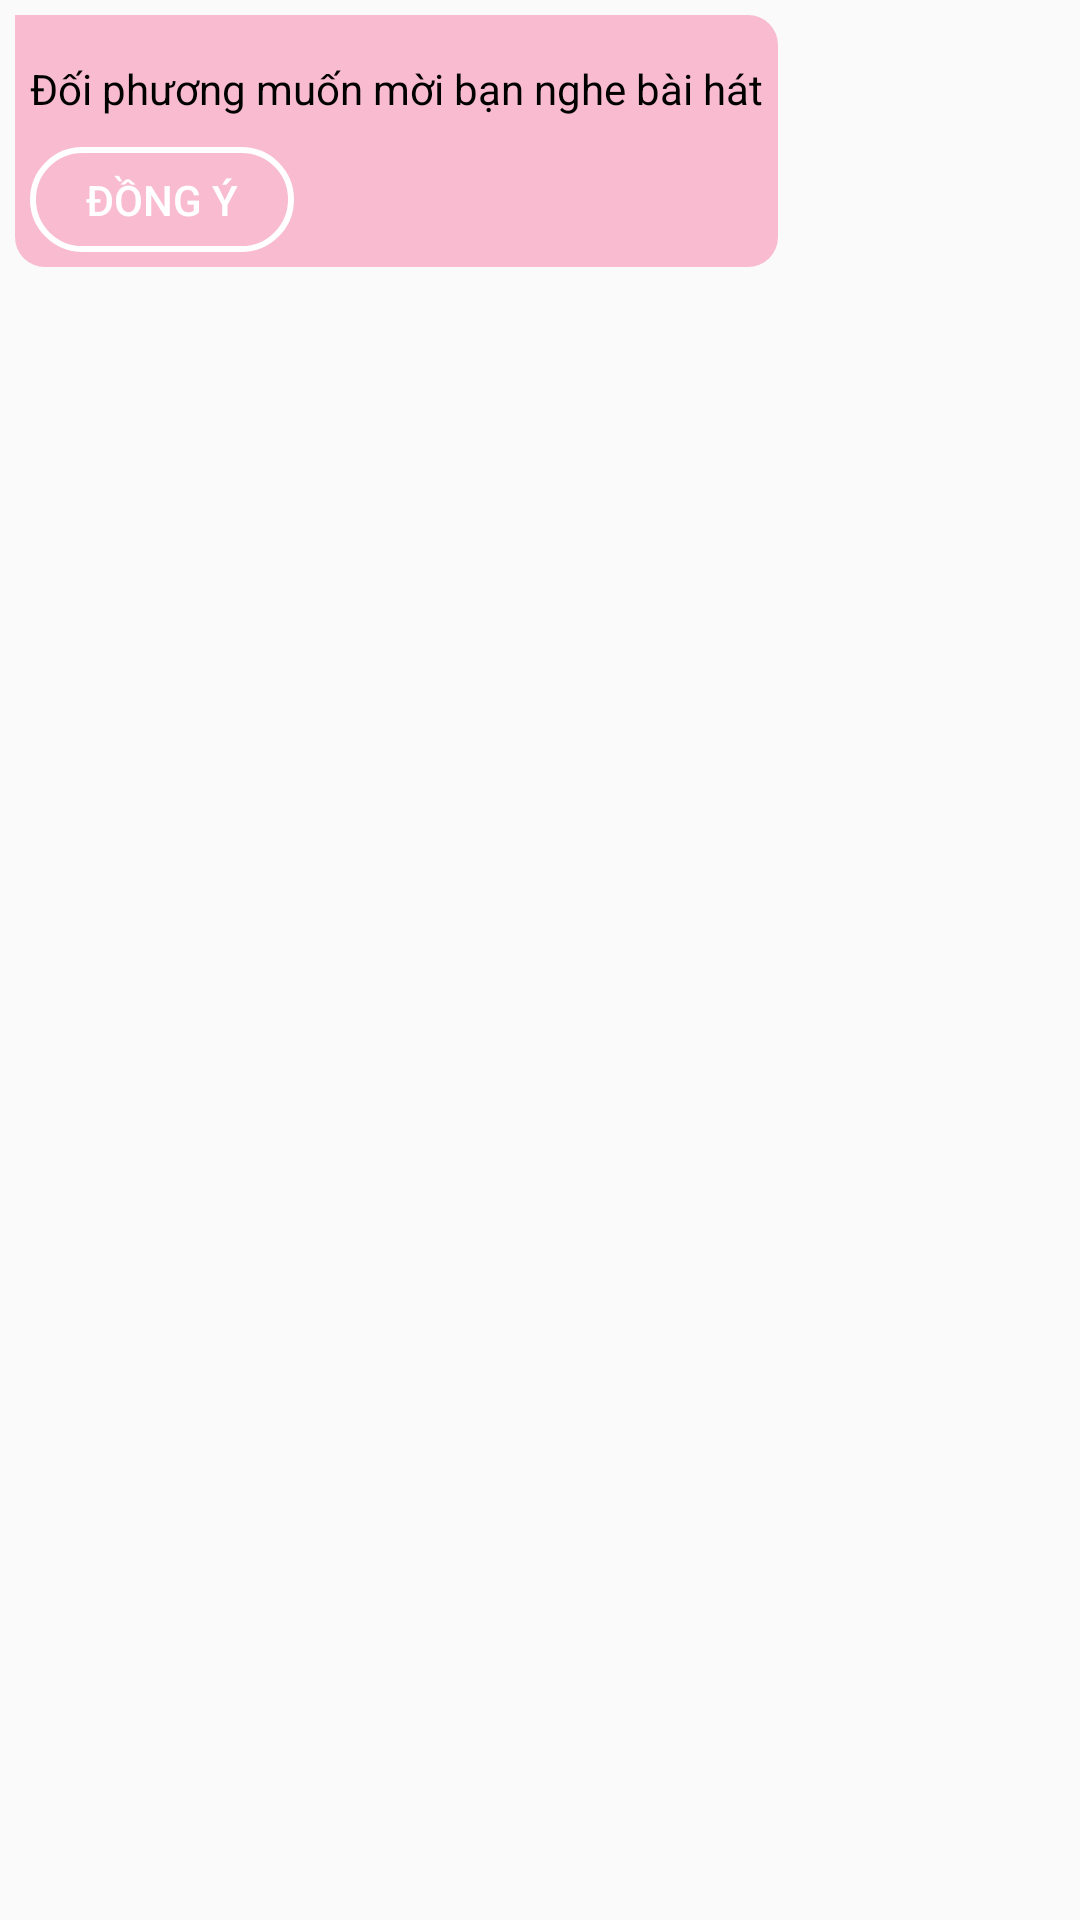

Reconstruct the res/layout file that produces this screen, plus the resources it refers to.
<!-- AndroidManifest.xml: application theme Theme.AppCompat.Light.NoActionBar -->
<!-- res/layout/music_item_left.xml -->
<?xml version="1.0" encoding="utf-8"?>
<LinearLayout xmlns:android="http://schemas.android.com/apk/res/android"
    android:layout_width="match_parent"
    android:layout_height="wrap_content"
    android:orientation="vertical">

    <LinearLayout
        android:layout_margin="5dp"
        android:layout_width="wrap_content"
        android:layout_height="wrap_content"
        android:background="@drawable/background_left"
        android:orientation="vertical">

        <TextView
            android:textColor="@color/black"
            android:padding="5dp"
            android:layout_width="wrap_content"
            android:layout_height="wrap_content"
            android:layout_marginTop="10dp"
            android:text="Đối phương muốn mời bạn nghe bài hát" />

        <TextView
            android:id="@+id/show_message"
            android:layout_width="wrap_content"
            android:layout_height="wrap_content"
            android:layout_margin="5dp"
            android:padding="8dp"
            android:textColor="@color/white"
            android:visibility="gone" />

        <Button
            android:layout_margin="5dp"
            android:background="@drawable/button_border"
            android:id="@+id/btn_accept_music"
            android:layout_width="wrap_content"
            android:layout_height="35dp"
            android:text="Đồng ý"
            android:textColor="@color/white" />
    </LinearLayout>

</LinearLayout>
<!-- resources referenced by this layout -->
<resources>
  <color name="black">#FF000000</color>
  <color name="white">#FFFFFFFF</color>
  <!-- drawable background_left (drawable) -->
  <?xml version="1.0" encoding="utf-8"?>
  <shape xmlns:android="http://schemas.android.com/apk/res/android"
      android:shape="rectangle">
      <corners
          android:radius="10dp"
          android:topLeftRadius="0dp"/>
      <solid android:color="#F8BBD0"/>
  </shape>
  <!-- drawable button_border (drawable) -->
  <?xml version="1.0" encoding="utf-8"?>
  <shape xmlns:android="http://schemas.android.com/apk/res/android">
  <corners android:radius="30dp"/>
      <stroke android:color="@color/white"
          android:width="2dp"/>
  </shape>
</resources>
